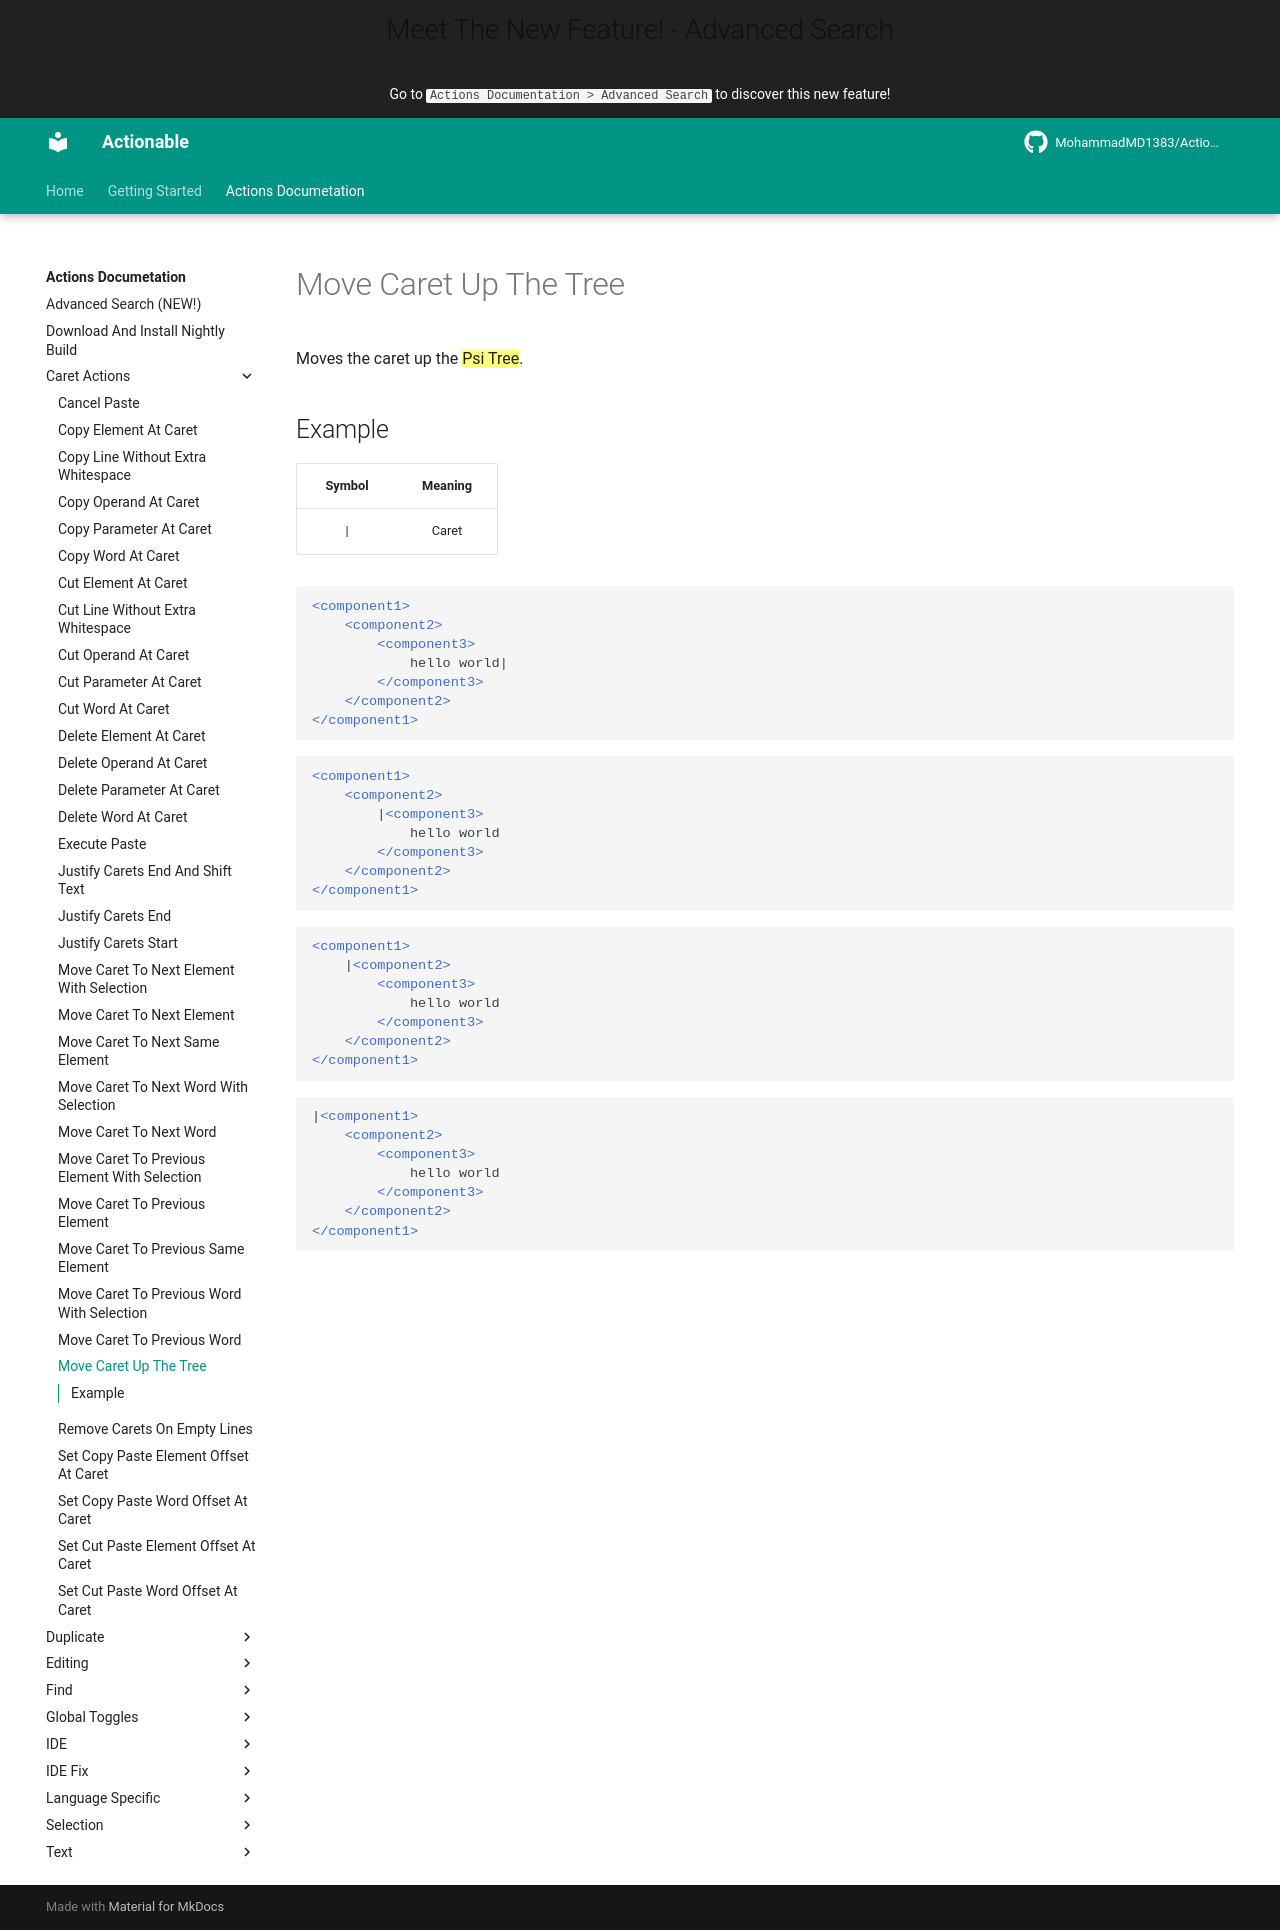

repository: MohammadMD1383/Actionable · page: Actions Documetation/Caret Actions/Move Caret Up The Tree/index.html · generator: mkdocs

Moves the caret up the ==Psi Tree==.

## Example

| Symbol | Meaning |
|:------:|:-------:|
| &vert; |  Caret  |

[//]: # (@formatter:off)
```xml

<component1>
	<component2>
		<component3>
			hello world|
		</component3>
	</component2>
</component1>
```

```xml

<component1>
	<component2>
		|<component3>
			hello world
		</component3>
	</component2>
</component1>
```

```xml

<component1>
	|<component2>
		<component3>
			hello world
		</component3>
	</component2>
</component1>
```

```xml
|<component1>
	<component2>
		<component3>
			hello world
		</component3>
	</component2>
</component1>
```
[//]: # (@formatter:on)
